Run: headless pygame with SDL's dummy video driver; simulated clock (each Clock.tick advances the game by its frame time, no real sleeping); random seed 0; keys injected as events and as key.get_pressed() state; no mouse input.
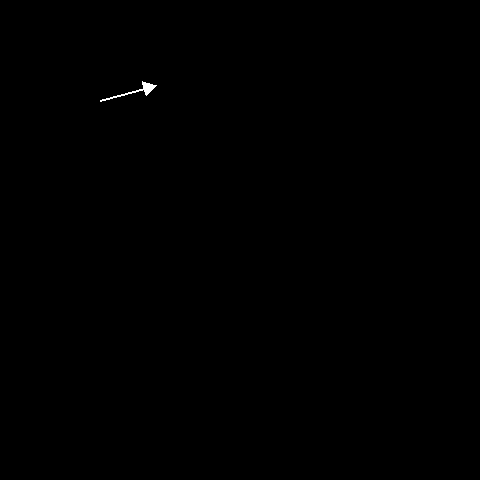
Frame 1 of 4 · flips 1–60 · no input
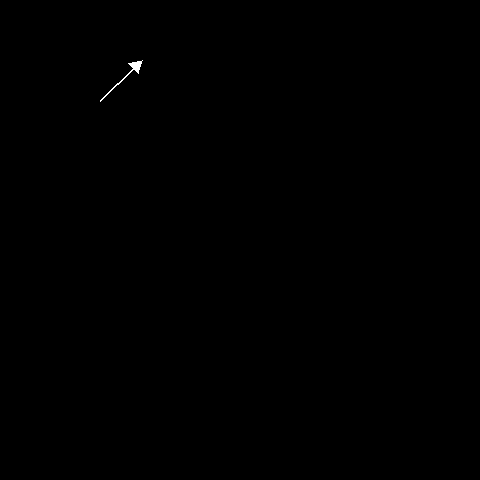
Frame 2 of 4 · flips 61–180 · tapped SPACE, RETURN · held RIGHT (→), D
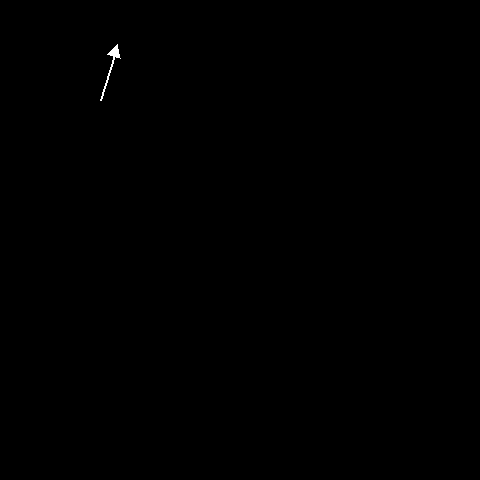
Frame 3 of 4 · flips 181–300 · held DOWN (↓), S
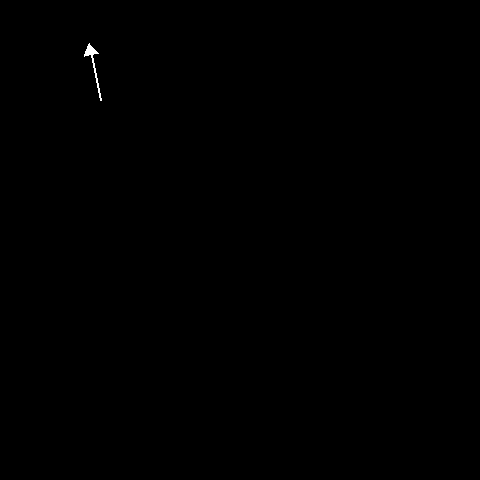
Frame 4 of 4 · flips 301–420 · held LEFT (←), A, UP (↑), W

The pygame program that drew these frames:

import pygame
import math

def draw_arrow(screen, start, end, color, width=1, head=10):
  pygame.draw.line(screen,color,start,end,width)
  rotation = math.degrees(math.atan2(start[1]-end[1], end[0]-start[0]))+90
  pygame.draw.polygon(screen, color, ((end[0]+head*math.sin(math.radians(rotation)), end[1]+head*math.cos(math.radians(rotation))), (end[0]+head*math.sin(math.radians(rotation-120)), end[1]+head*math.cos(math.radians(rotation-120))), (end[0]+head*math.sin(math.radians(rotation+120)), end[1]+head*math.cos(math.radians(rotation+120)))))


def drawComplex(screen, base, num, color):
  draw_arrow(screen, (base.real, base.imag), (base.real+num.real, base.real+num.imag), color, 2, 8)

def fromPolar(r, phi):
  return r * (math.cos(phi) + math.sin(phi)*1j)
  

successes, failures = pygame.init()
print("{0} successes and {1} failures".format(successes, failures))


screen = pygame.display.set_mode((480, 480))
clock = pygame.time.Clock()
FPS = 60  # Frames per second.

BLACK = (0, 0, 0)
WHITE = (255, 255, 255)

PI = 3.141592653589793

t = 0.0
while True:
    dt = clock.tick(FPS) / 1000
    t += dt
    #while t >= 1.0:
    #  t -= 1.0

    screen.fill(BLACK)

    for event in pygame.event.get():
        if event.type == pygame.QUIT:
          quit()

    c = fromPolar(50, 1 * 2 * PI * t)
    
    drawComplex(screen, complex(100, 100), c, WHITE)
    pygame.display.update()
